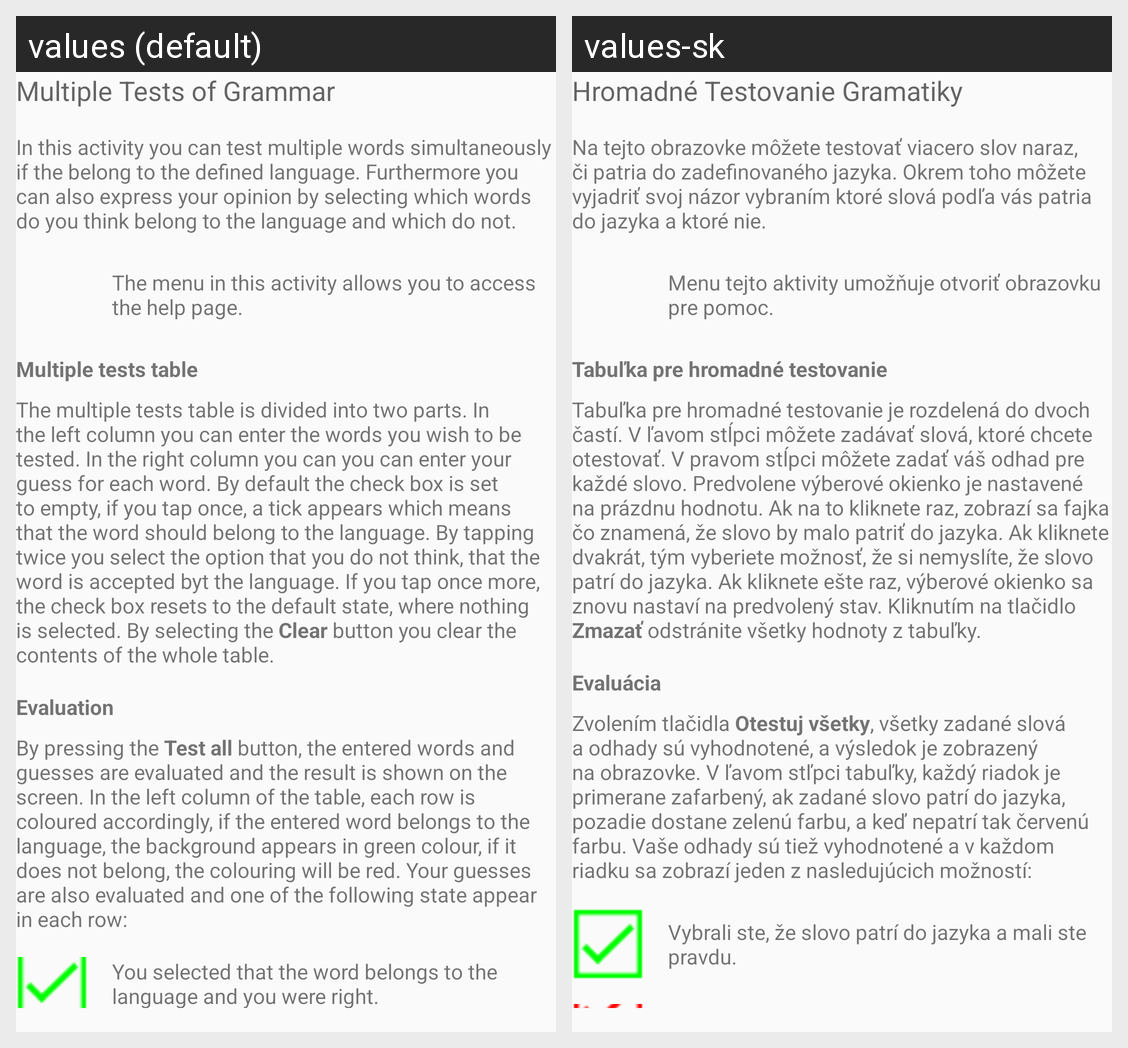

This grid shows one Android layout under two languages. Give, for every string resource on the screen, its name, the default text and each shown locale's text.
Android screen res/layout/guide_multiple_tests.xml rendered under 2 locales, left to right: values (default), values-sk. Device: Nexus 5 (rendered at 1080×1920; each locale shown at half size, 540×960, under a caption strip naming it); theme AppTheme.
Strings drawn on this screen, with the default value and each locale's value (text and hints the layout hard-codes, and strings that could not be matched under every locale, appear in the picture but are not listed):

guide_title_multiple_tests
  values: Multiple Tests of Grammar
  values-sk: Hromadné Testovanie Gramatiky

guide_multiple_tests_instruction
  values: In this activity you can test multiple words simultaneously if the belong to the defined language. Furthermore you can also express your opinion by selecting which words do you think belong to the language and which do not.
  values-sk: Na tejto obrazovke môžete testovať viacero slov naraz, či patria do zadefinovaného jazyka. Okrem toho môžete vyjadriť svoj názor vybraním ktoré slová podľa vás patria do jazyka a ktoré nie.

guide_multiple_tests_menu
  values: The menu in this activity allows you to access the help page.
  values-sk: Menu tejto aktivity umožňuje otvoriť obrazovku pre pomoc.

guide_title_multiple_tests_table
  values: Multiple tests table
  values-sk: Tabuľka pre hromadné testovanie

guide_multiple_test_table_instruction
  values: The multiple tests table is divided into two parts. In the left column you can enter the words you wish to be tested. In the right column you can you can enter your guess for each word. By default the check box is set to empty, if you tap once, a tick appears which means that the word should belong to the language. By tapping twice you select the option that you do not think, that the word is …[clipped]
  values-sk: Tabuľka pre hromadné testovanie je rozdelená do dvoch častí. V ľavom stĺpci môžete zadávať slová, ktoré chcete otestovať. V pravom stĺpci môžete zadať váš odhad pre každé slovo. Predvolene výberové okienko je nastavené na prázdnu hodnotu. Ak na to kliknete raz, zobrazí sa fajka čo znamená, že slovo by malo patriť do jazyka. Ak kliknete dvakrát, tým vyberiete možnosť, že si nemyslíte, že slovo …[clipped]

guide_title_multiple_tests_evaluation
  values: Evaluation
  values-sk: Evaluácia

guide_multiple_tests_evaluation_instruction
  values: By pressing the Test all button, the entered words and guesses are evaluated and the result is shown on the screen. In the left column of the table, each row is coloured accordingly, if the entered word belongs to the language, the background appears in green colour, if it does not belong, the colouring will be red. Your guesses are also evaluated and one of the following state appear in each row:
  values-sk: Zvolením tlačidla Otestuj všetky, všetky zadané slová a odhady sú vyhodnotené, a výsledok je zobrazený na obrazovke. V ľavom stľpci tabuľky, každý riadok je primerane zafarbený, ak zadané slovo patrí do jazyka, pozadie dostane zelenú farbu, a keď nepatrí tak červenú farbu. Vaše odhady sú tiež vyhodnotené a v každom riadku sa zobrazí jeden z nasledujúcich možností:

guide_multiple_tests_accept_right
  values: You selected that the word belongs to the language and you were right.
  values-sk: Vybrali ste, že slovo patrí do jazyka a mali ste pravdu.
